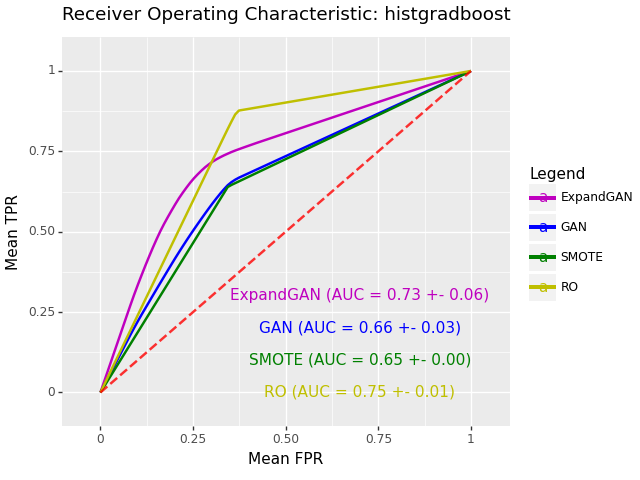

Values plotted in this chart, from the file beside it:
, impute_method, mean_roc_auc, mean_accuracy, sd_roc_auc, hyp
0, ExpandGAN, 0.7341, 0.7277, 0.06091, HistGradientBoostingClassifier(learning_…
0, GAN, 0.662, 0.6546, 0.02983, HistGradientBoostingClassifier(learning_…
0, SMOTE, 0.648, 0.6457, 0.0, HistGradientBoostingClassifier(learning_…
0, RO, 0.7543, 0.7909, 0.006162, HistGradientBoostingClassifier(min_sampl…
